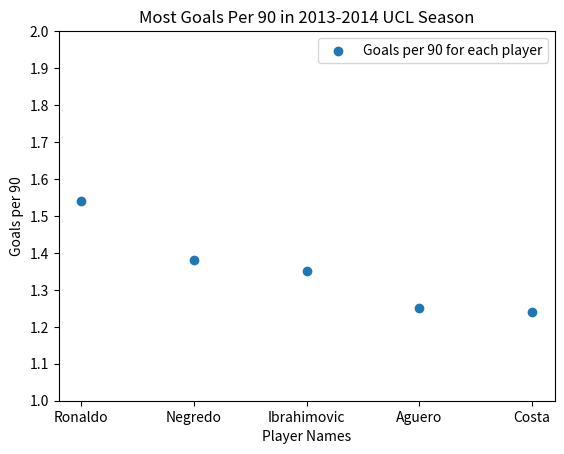

The matplotlib source for this figure:

import matplotlib.pyplot as plt

def create_scatter_plot(x_values, y_values, x_label, y_label, title, number_of_ticks):


    plt.scatter(x_values, y_values, label="Goals per 90 for each player", marker="o")


    plt.xlabel(x_label)
    plt.ylabel(y_label)
    plt.title(title)


    plt.yticks(number_of_ticks)

    plt.legend()

    plt.show()


players = ["Ronaldo", "Negredo", "Ibrahimovic", "Aguero", "Costa"]
goals_per_90 = [1.54, 1.38, 1.35, 1.25, 1.24]
ticks = [1, 1.1, 1.2, 1.3, 1.4, 1.5, 1.6, 1.7, 1.8, 1.9, 2]

create_scatter_plot(players, goals_per_90, 'Player Names', 'Goals per 90', 'Most Goals Per 90 in 2013-2014 UCL Season', ticks)

